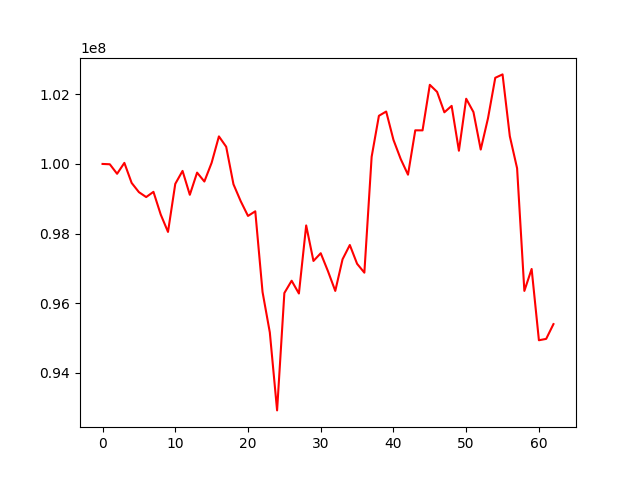

The table this chart was drawn from, first rows:
, 0
0, 100000000
1, 99990732
2, 99717511
3, 100030596
4, 99455276
5, 99189938
6, 99048664
7, 99198525
8, 98546421
9, 98047390
10, 99427775
11, 99800042
12, 99114060
13, 99750973
14, 99495093
15, 100033375
16, 100791417
17, 100493976
18, 99417372
19, 98929142
20, 98506492
21, 98639485
22, 96321316
23, 95159785
24, 92920296
25, 96292121
26, 96645253
27, 96278062
28, 98233299
29, 97213215
30, 97435062
31, 96916739
32, 96352593
33, 97260762
34, 97671525
35, 97132160
36, 96876795
37, 100204435
38, 101383159
39, 101505795
40, 100691946
41, 100139917
42, 99691392
43, 100966175
44, 100964476
45, 102273126
46, 102069764
47, 101483291
48, 101668056
49, 100379991
50, 101873070
51, 101489782
52, 100413131
53, 101312983
54, 102474551
55, 102572225
56, 100796556
57, 99875977
58, 96352292
59, 96983180
... 3 more rows
